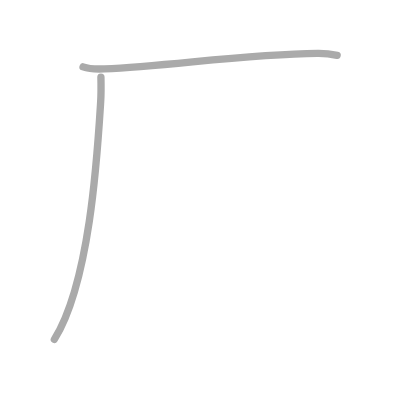
t = 0.00 s
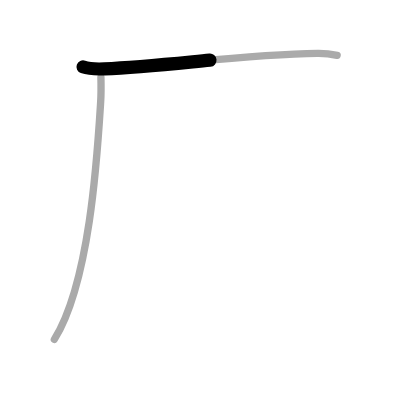
t = 0.50 s
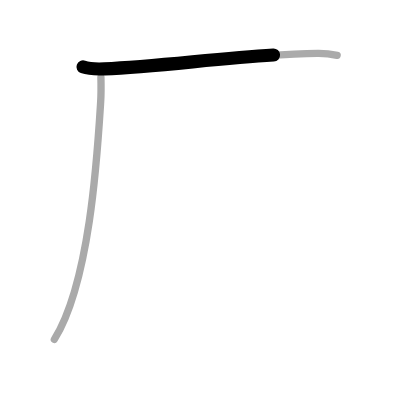
t = 0.75 s
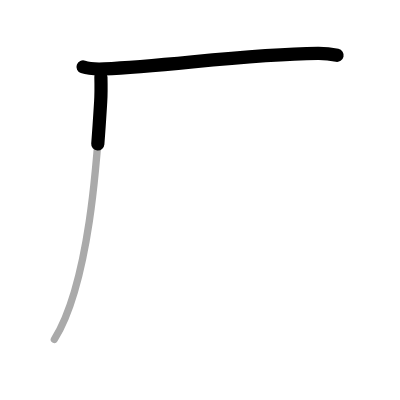
t = 1.25 s
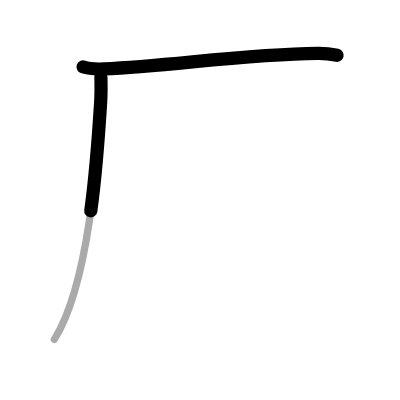
t = 1.50 s
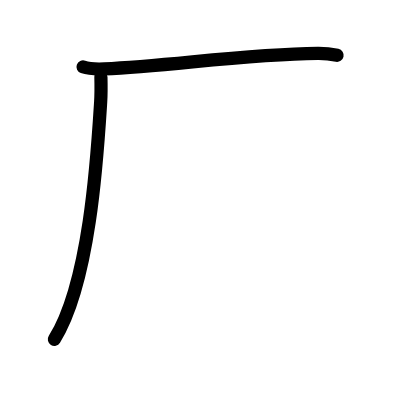
t = 2.00 s

The animated SVG that drew these frames (rendered in a browser with its animation timeline set to each time). Animation: 2 SMIL elements (animate=2); one cycle of 2.00 s.

<?xml version="1.0" standalone="no"?>
<!DOCTYPE svg PUBLIC "-//W3C//DTD SVG 1.1//EN"   "http://www.w3.org/Graphics/SVG/1.1/DTD/svg11.dtd">
<svg width="400px" height="400px"  version="1.1" xmlns="http://www.w3.org/2000/svg">
  <defs>
    <marker id="Triangle" viewBox="0 0 10 10" refX="0" refY="5" markerUnits="strokeWidth" markerWidth="3" style="stroke-opacity:0%;fill:#aaaaaa;" markerHeight="2" orient="auto">
      <path d="M 0 0 L 10 5 L 0 10 z" />
    </marker>
    
    <marker id="Arrow" viewBox="0 0 10 10" refX="5" refY="5" markerUnits="strokeWidth" markerWidth="1.8" style="stroke-opacity:0%;fill:#770000;" markerHeight="2" orient="auto">
      <path d="M 0 4 L 6 4 L 4 1 L 10 5 L 4 9 L 6 6 L 0 6 z" />
        <circle cx="5" cy="5" r="5" />
      </marker>
    
    <marker id="TriangleRed" viewBox="0 0 10 10" refX="0" refY="5" markerUnits="strokeWidth" markerWidth="3" style="stroke-opacity:0%;fill:#CC0000;" markerHeight="2" orient="auto">
      <path d="M 0 0 L 10 5 L 0 10 z" />
    </marker>
    
    <marker id="ArrowRed" viewBox="0 0 10 10" refX="5" refY="5" markerUnits="strokeWidth" markerWidth="1.8" style="stroke-opacity:0%;fill:#CC0000;" markerHeight="2" orient="auto">
      <path d="M 0 4 L 6 4 L 4 1 L 10 5 L 4 9 L 6 6 L 0 6 z" />
        <circle cx="5" cy="5" r="5" />
      </marker>
    
  </defs>
  
  <path style="fill:#ffffff; fill-opacity:100%; fill-rule:evenodd; stroke-width:0;" d="M 0 0 L 400px 0 L 400px 400px L 0 400px L 0 0" />

  <g transform="scale(3.6697247706422 3.6697247706422)">
<path style="fill:none; fill-opacity:0%; fill-rule:evenodd; stroke:#aaaaaa; stroke-opacity:100%; stroke-width: 1.5pt; stroke-linejoin:round; stroke-linecap:round;" d="M22.63 18.23c1.52 0.54 4.3 0.61 5.82 0.54c17.8-0.77 38.3-4.02 58.11-4.23c2.53-0.03 4.05 0.26 5.31 0.53"></path>
<path style="fill:none; fill-opacity:0%; fill-rule:evenodd; stroke:#aaaaaa; stroke-opacity:100%; stroke-width: 1.5pt; stroke-linejoin:round; stroke-linecap:round;" d="M27.5 21c0.04 1.7 0.08 4.38-0.07 6.81C26.53 42.17 24.5 77 14.81 92.47"></path>

<path style="fill:none; fill-opacity:0%; fill-rule:evenodd; stroke:#000000; stroke-opacity:100%; stroke-width: 2.7pt; stroke-linejoin:round; stroke-linecap:round;" d="M22.63 18.23c1.52 0.54 4.3 0.61 5.82 0.54c17.8-0.77 38.3-4.02 58.11-4.23c2.53-0.03 4.05 0.26 5.31 0.53" pathLength="100" stroke-dashoffset="100" stroke-dasharray="100 105"><animate id="dashAnim1" attributeName="stroke-dashoffset" from="100" to="0" dur="1s" calcMode="linear" fill="freeze"/></path>
<path style="fill:none; fill-opacity:0%; fill-rule:evenodd; stroke:#000000; stroke-opacity:100%; stroke-width: 2.7pt; stroke-linejoin:round; stroke-linecap:round;" d="M27.5 21c0.04 1.7 0.08 4.38-0.07 6.81C26.53 42.17 24.5 77 14.81 92.47" pathLength="100" stroke-dashoffset="100" stroke-dasharray="100 105"><animate id="dashAnim2" attributeName="stroke-dashoffset" from="100" to="0" dur="1s" calcMode="linear" begin="dashAnim1.end" fill="freeze"/></path>

</g>

</svg>  
          
